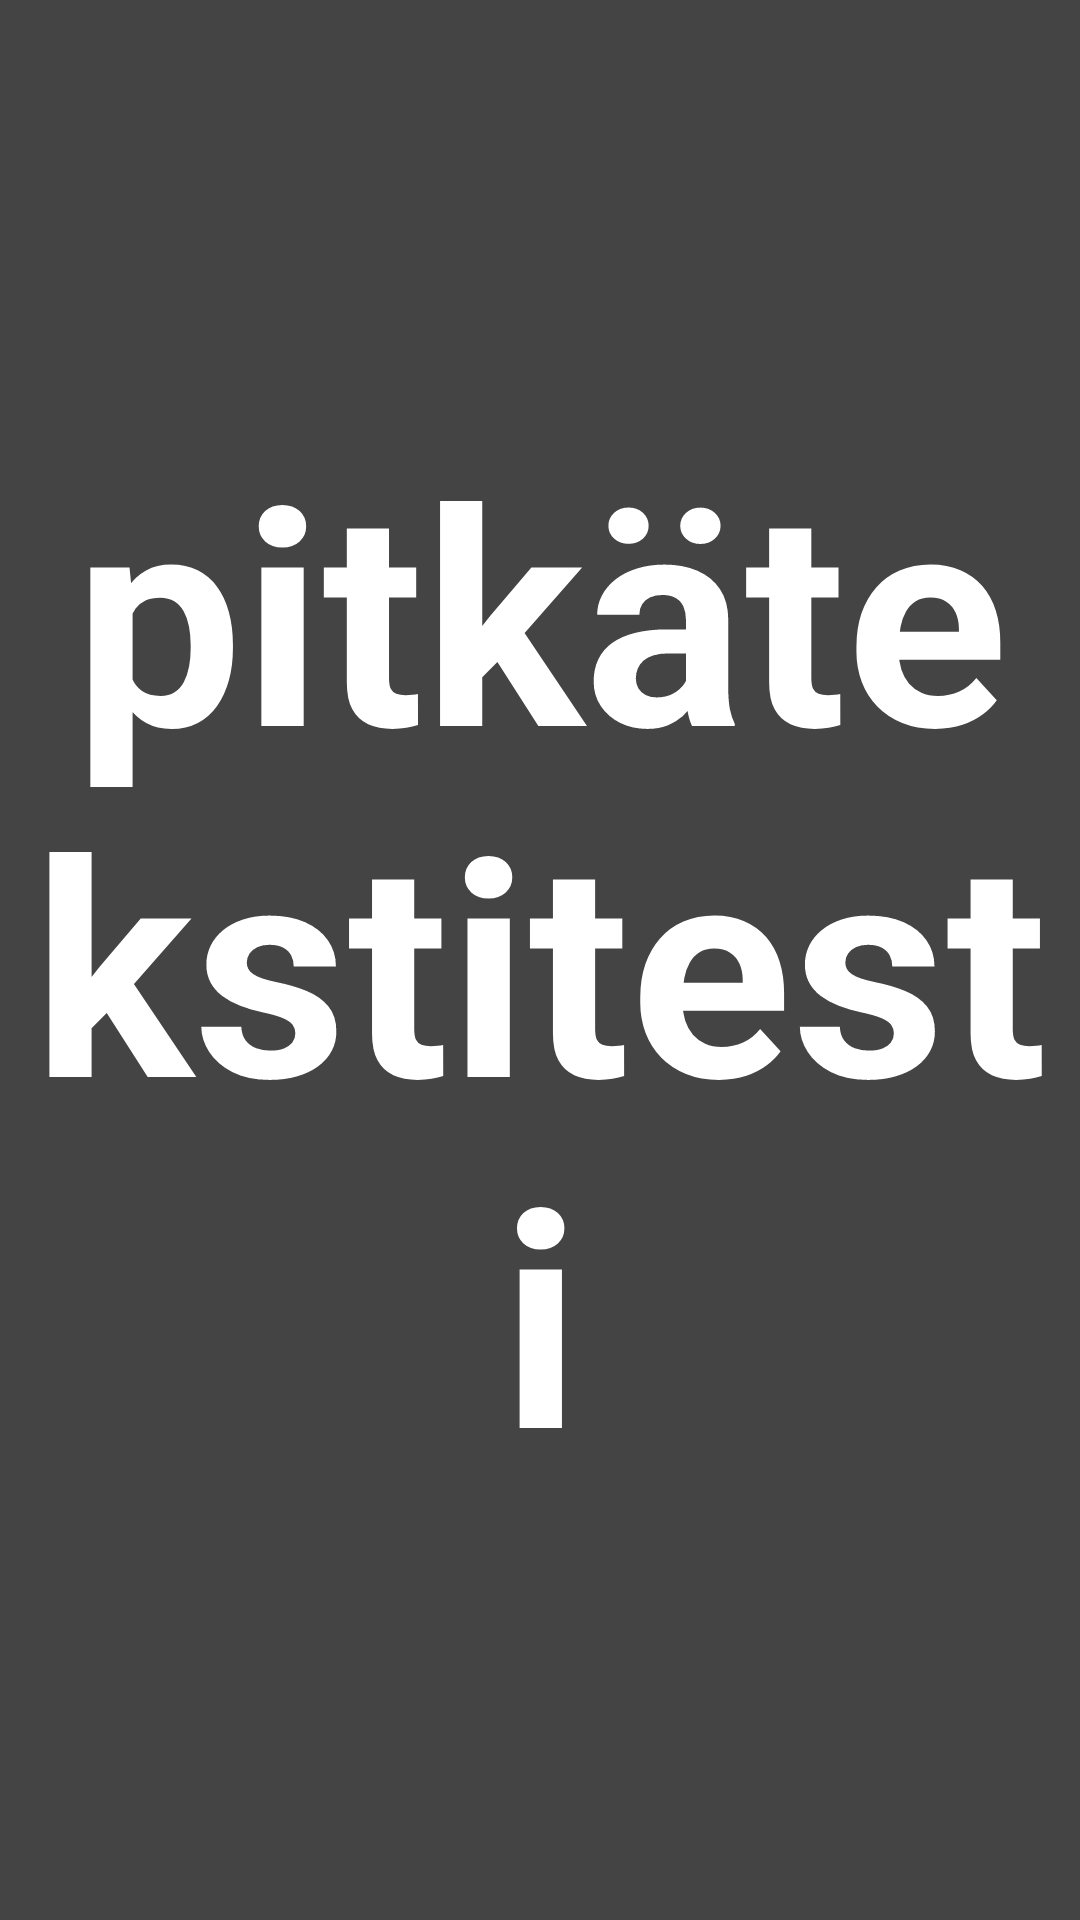

Reconstruct the res/layout file that produces this screen, plus the resources it refers to.
<!-- AndroidManifest.xml: application theme Theme.AppCompat.Light.NoActionBar -->
<!-- res/layout/fragment_topic.xml -->
<?xml version="1.0" encoding="utf-8"?>
<FrameLayout xmlns:android="http://schemas.android.com/apk/res/android"
    xmlns:tools="http://schemas.android.com/tools"
    android:layout_width="match_parent"
    android:layout_height="match_parent"
    android:background="#444444"
    tools:context=".topicFragment">

    
    <TextView
        android:id="@+id/fullscreen_content3"
        android:layout_width="match_parent"
        android:layout_height="match_parent"
        android:autoText="false"
        android:elegantTextHeight="false"
        android:gravity="center"
        android:keepScreenOn="true"
        android:text="pitkätekstitesti"
        android:textAllCaps="false"
        android:textColor="@android:color/white"
        android:textSize="100sp"
        android:textStyle="bold"
        android:visibility="visible" />

    <TextView
        android:id="@+id/countDownTimerText"
        android:layout_width="109dp"
        android:layout_height="147dp"
        android:textAlignment="center"
        android:textColor="@android:color/white"
        android:textSize="100sp" />

</FrameLayout>
<!-- resources referenced by this layout -->
<resources>

</resources>
